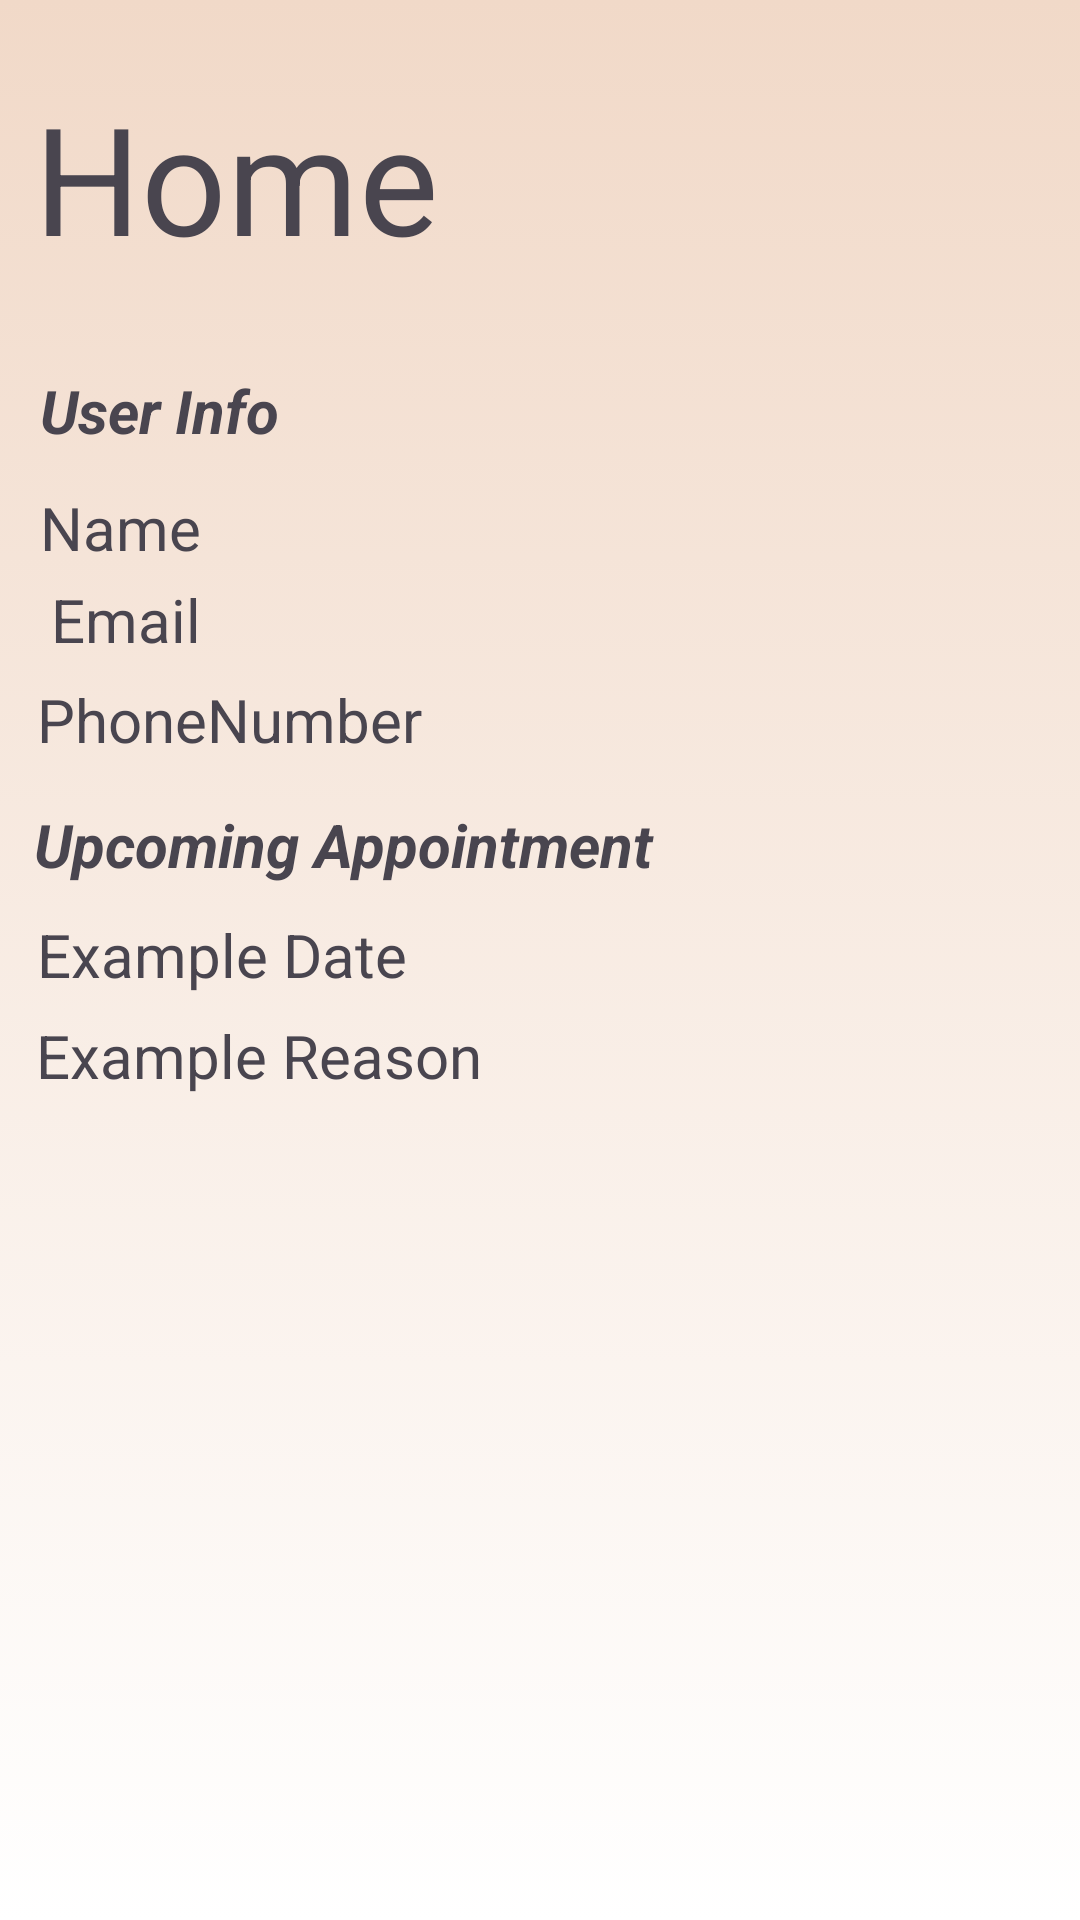

Android layout source for this screen:
<!-- AndroidManifest.xml: application theme Theme.PHGeemedapp -->
<!-- res/layout/fragment_homepage_patient.xml -->
<?xml version="1.0" encoding="utf-8"?>
<FrameLayout xmlns:android="http://schemas.android.com/apk/res/android"
    xmlns:app="http://schemas.android.com/apk/res-auto"
    xmlns:tools="http://schemas.android.com/tools"
    android:layout_width="match_parent"
    android:layout_height="match_parent"
    tools:context=".HomepagePatientFragment"
    android:background="@drawable/backgroundgradiant">

    
    <androidx.constraintlayout.widget.ConstraintLayout
        android:layout_width="match_parent"
        android:layout_height="match_parent">

        <TextView
            android:id="@+id/textView22"
            android:layout_width="200sp"
            android:layout_height="80sp"
            android:text="Home"
            android:textSize="50sp"
            app:layout_constraintBottom_toBottomOf="parent"
            app:layout_constraintEnd_toEndOf="parent"
            app:layout_constraintHorizontal_bias="0.071"
            app:layout_constraintStart_toStartOf="parent"
            app:layout_constraintTop_toTopOf="parent"
            app:layout_constraintVertical_bias="0.046" />

        <TextView
            android:id="@+id/textViewNumber2"
            app:layout_constraintBottom_toBottomOf="parent"
            app:layout_constraintEnd_toEndOf="parent"
            app:layout_constraintHorizontal_bias="0.053"
            app:layout_constraintStart_toStartOf="parent"
            app:layout_constraintTop_toTopOf="parent"
            app:layout_constraintVertical_bias="0.369"
            android:layout_width="wrap_content"
            android:layout_height="wrap_content"
            android:text="PhoneNumber"
            android:textSize="20sp"
            tools:layout_editor_absoluteX="16dp"
            tools:layout_editor_absoluteY="212dp" />

        <TextView
            android:id="@+id/textViewName2"
            app:layout_constraintBottom_toBottomOf="parent"
            app:layout_constraintEnd_toEndOf="parent"
            app:layout_constraintHorizontal_bias="0.044"
            app:layout_constraintStart_toStartOf="parent"
            app:layout_constraintTop_toTopOf="parent"
            app:layout_constraintVertical_bias="0.265"
            android:layout_width="wrap_content"
            android:layout_height="wrap_content"
            android:text="Name"
            android:textSize="20sp"
            tools:layout_editor_absoluteX="16dp"
            tools:layout_editor_absoluteY="185dp" />

        <TextView
            android:id="@+id/textView102"
            app:layout_constraintBottom_toBottomOf="parent"
            app:layout_constraintEnd_toEndOf="parent"
            app:layout_constraintHorizontal_bias="0.074"
            app:layout_constraintStart_toStartOf="parent"
            app:layout_constraintTop_toTopOf="parent"
            app:layout_constraintVertical_bias="0.437"
            android:layout_width="wrap_content"
            android:layout_height="wrap_content"
            android:text="Upcoming Appointment"
            android:textSize="20sp"
            android:textStyle="bold|italic"
            tools:layout_editor_absoluteX="16dp"
            tools:layout_editor_absoluteY="267dp" />

        <TextView
            android:id="@+id/textView112"
            app:layout_constraintBottom_toBottomOf="parent"
            app:layout_constraintEnd_toEndOf="parent"
            app:layout_constraintHorizontal_bias="0.052"
            app:layout_constraintStart_toStartOf="parent"
            app:layout_constraintTop_toTopOf="parent"
            app:layout_constraintVertical_bias="0.497"
            android:layout_width="wrap_content"
            android:layout_height="wrap_content"
            android:text="Example Date"
            android:textSize="20sp"
            tools:layout_editor_absoluteX="16dp"
            tools:layout_editor_absoluteY="297dp" />

        <TextView
            android:id="@+id/textViewEmail2"
            android:layout_width="wrap_content"
            android:layout_height="wrap_content"
            android:text="Email"
            android:textSize="20sp"
            app:layout_constraintBottom_toBottomOf="parent"
            app:layout_constraintEnd_toEndOf="parent"
            app:layout_constraintHorizontal_bias="0.055"
            app:layout_constraintStart_toStartOf="parent"
            app:layout_constraintTop_toTopOf="parent"
            app:layout_constraintVertical_bias="0.315" />

        <TextView
            android:id="@+id/textView92"
            app:layout_constraintBottom_toBottomOf="parent"
            app:layout_constraintEnd_toEndOf="parent"
            app:layout_constraintHorizontal_bias="0.048"
            app:layout_constraintStart_toStartOf="parent"
            app:layout_constraintTop_toTopOf="parent"
            app:layout_constraintVertical_bias="0.201"
            android:layout_width="wrap_content"
            android:layout_height="wrap_content"
            android:fontFamily="sans-serif"
            android:text="User Info"
            android:textSize="20sp"
            android:textStyle="bold|italic"
            tools:layout_editor_absoluteX="16dp"
            tools:layout_editor_absoluteY="131dp" />

        <TextView
            android:id="@+id/textView122"
            app:layout_constraintBottom_toBottomOf="parent"
            app:layout_constraintEnd_toEndOf="parent"
            app:layout_constraintHorizontal_bias="0.057"
            app:layout_constraintStart_toStartOf="parent"
            app:layout_constraintTop_toTopOf="parent"
            app:layout_constraintVertical_bias="0.552"
            android:layout_width="wrap_content"
            android:layout_height="wrap_content"
            android:text="Example Reason"
            android:textSize="20sp"
            tools:layout_editor_absoluteX="16dp"
            tools:layout_editor_absoluteY="336dp" />


    </androidx.constraintlayout.widget.ConstraintLayout>

</FrameLayout>
<!-- resources referenced by this layout -->
<resources>
  <!-- drawable backgroundgradiant (drawable) -->
  <?xml version="1.0" encoding="utf-8"?>
  <selector xmlns:android="http://schemas.android.com/apk/res/android">
      <item>
          <shape>
              <gradient
                  android:angle="90"
                  android:startColor="@color/white"
                  android:endColor="@color/skin"
              />
  
          </shape>
      </item>
  </selector>
  <style name="Theme.PHGeemedapp" parent="Base.Theme.PHGeemedapp" />
  <color name="white">#FFFFFFFF</color>
  <color name="skin">#F1D9C8</color>
  <style name="Base.Theme.PHGeemedapp" parent="Theme.Material3.DayNight.NoActionBar">
          <item name="android:windowIsTranslucent">true</item>
          <item name="android:statusBarColor">@color/darkgreenblue2</item>
          
          
      </style>
  <color name="darkgreenblue2">#1A3940</color>
</resources>
